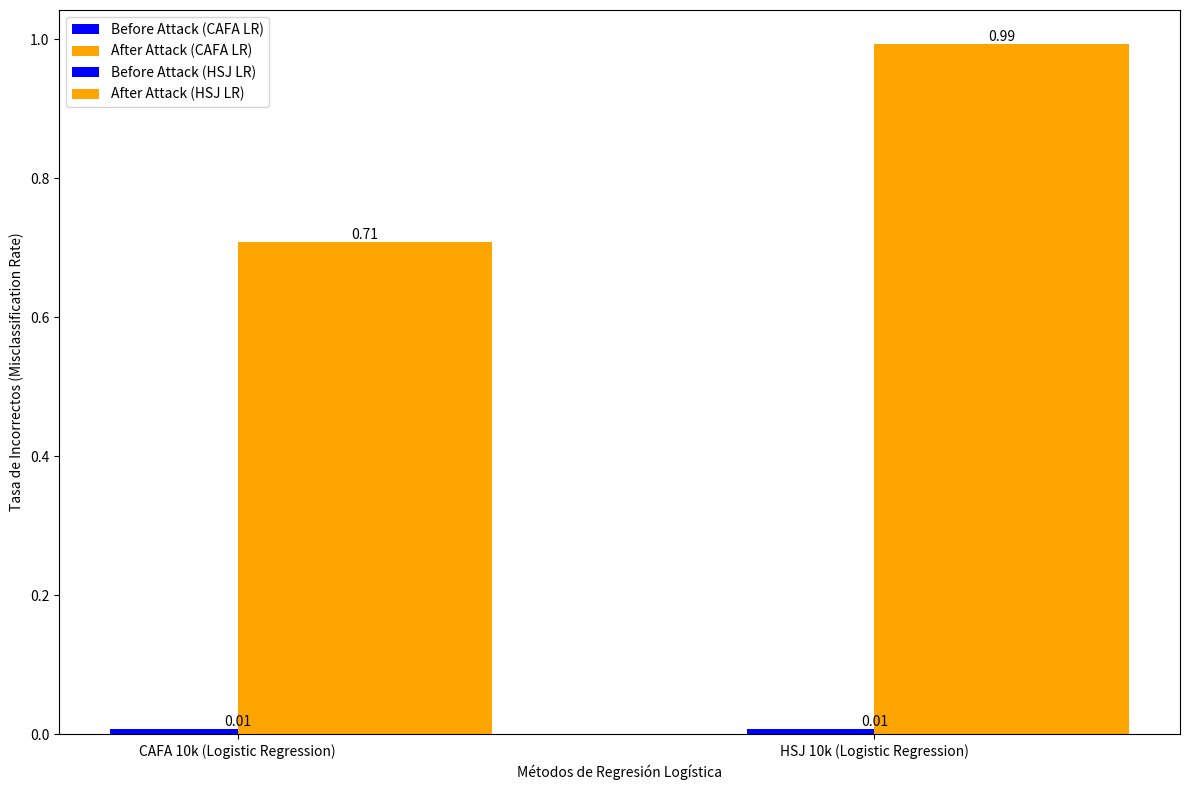
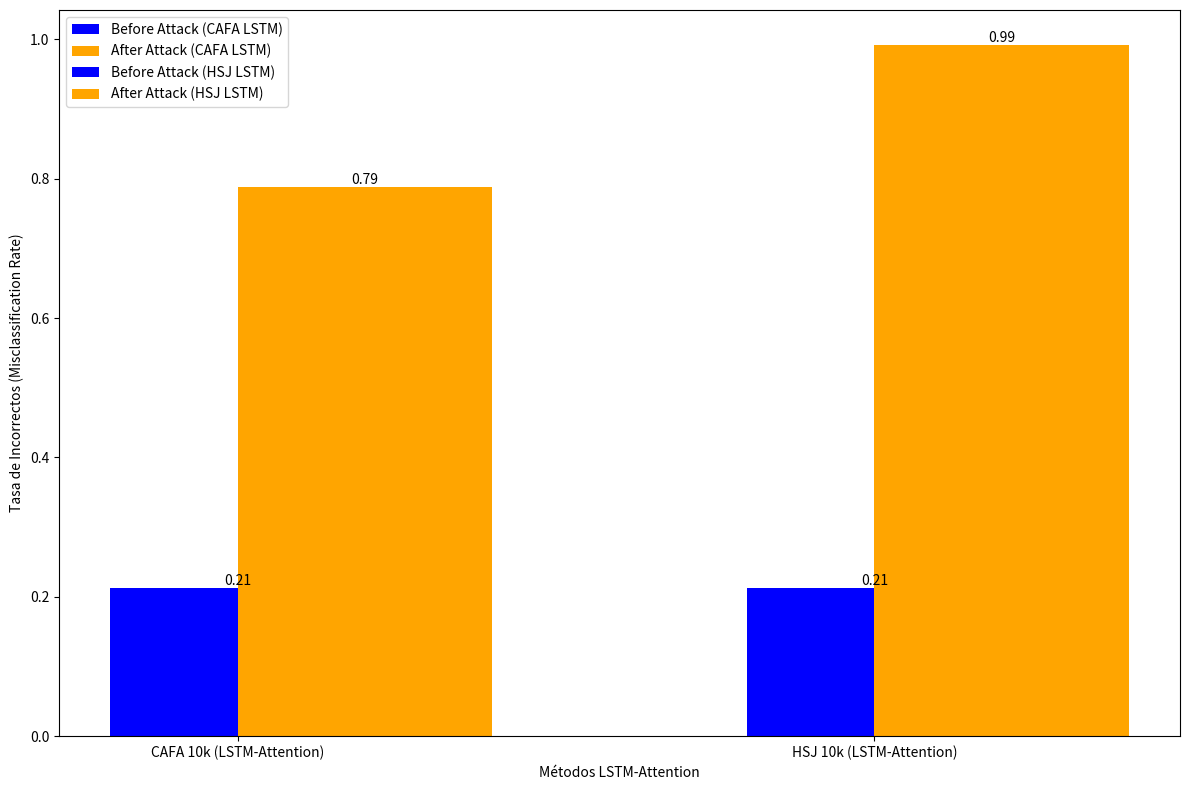

Reproduce these figures in Python, in order.
import matplotlib.pyplot as plt

# Datos para los métodos y ataques adversariales
methods = [
    'CAFA 10k (Logistic Regression)', 'HSJ 10k (Logistic Regression)',
    'CAFA 10k (LSTM-Attention)', 'HSJ 10k (LSTM-Attention)'
]

# Tasa de clasificación incorrecta antes del ataque
before_attack = [
    0.0075, 0.0075,  # CAFA y HSJ con Logistic Regression
    0.2126, 0.2126   # CAFA y HSJ con LSTM-Attention
]

# Tasa de clasificación incorrecta después de los ataques
after_attack_cafa_rl = [0.7077, None, None, None]  # CAFA para Logistic Regression
after_attack_hsj_rl = [None, 0.9925, None, None]  # Hop Skip Jump para Logistic Regression
after_attack_cafa_lstm = [None, None, 0.7874, None]  # CAFA para LSTM-Attention
after_attack_hsj_lstm = [None, None, None, 0.9925]  # Hop Skip Jump para LSTM-Attention

# Crear las gráficas para Logistic Regression
plt.figure(figsize=(12, 8))

# CAFA Logistic Regression
bars1 = plt.bar(methods[0], before_attack[0], width=0.4, label="Before Attack (CAFA LR)", align='center', color='blue')
bars2 = plt.bar(methods[0], after_attack_cafa_rl[0], width=0.4, label="After Attack (CAFA LR)", align='edge', color='orange')

# Hop Skip Jump Logistic Regression
bars3 = plt.bar(methods[1], before_attack[1], width=0.4, label="Before Attack (HSJ LR)", align='center', color='blue')
bars4 = plt.bar(methods[1], after_attack_hsj_rl[1], width=0.4, label="After Attack (HSJ LR)", align='edge', color='orange')

plt.xlabel("Métodos de Regresión Logística")
plt.ylabel("Tasa de Incorrectos (Misclassification Rate)")
#plt.title("Tasa de Incorrectos Antes y Después de los Ataques Adversariales para Regresión Logística")
plt.legend()

# Agregar los valores de los porcentajes sobre las barras
for bar in bars1 + bars2 + bars3 + bars4:
    height = bar.get_height()
    plt.text(bar.get_x() + bar.get_width() / 2, height, f'{height:.2f}', ha='center', va='bottom', fontsize=10)

# Guardar la gráfica como un archivo .png
plt.tight_layout()
plt.savefig("misclassification_results_lr.png", format='png')

# Mostrar la gráfica
plt.show()

# Crear las gráficas para LSTM-Attention
plt.figure(figsize=(12, 8))

# Colores
color_pre ='blue'  # Azul profesional
color_post = 'orange' # Rojo suave (No tan agresivo como el 'red' puro)

# CAFA LSTM-Attention
bars5 = plt.bar(methods[2], before_attack[2], width=0.4, label="Before Attack (CAFA LSTM)", align='center', color=color_pre)
bars6 = plt.bar(methods[2], after_attack_cafa_lstm[2], width=0.4, label="After Attack (CAFA LSTM)", align='edge', color=color_post)

# Hop Skip Jump LSTM-Attention
bars7 = plt.bar(methods[3], before_attack[3], width=0.4, label="Before Attack (HSJ LSTM)", align='center', color=color_pre)
bars8 = plt.bar(methods[3], after_attack_hsj_lstm[3], width=0.4, label="After Attack (HSJ LSTM)", align='edge', color=color_post)

plt.xlabel("Métodos LSTM-Attention")
plt.ylabel("Tasa de Incorrectos (Misclassification Rate)")
#plt.title("Tasa de Incorrectos Antes y Después de los Ataques Adversariales para LSTM-Attention")
plt.legend()

# Agregar los valores de los porcentajes sobre las barras
for bar in bars5 + bars6 + bars7 + bars8:
    height = bar.get_height()
    plt.text(bar.get_x() + bar.get_width() / 2, height, f'{height:.2f}', ha='center', va='bottom', fontsize=10)

# Guardar la gráfica como un archivo .png
plt.tight_layout()
plt.savefig("misclassification_results_lstm.png", format='png')

# Mostrar la gráfica
plt.show()
